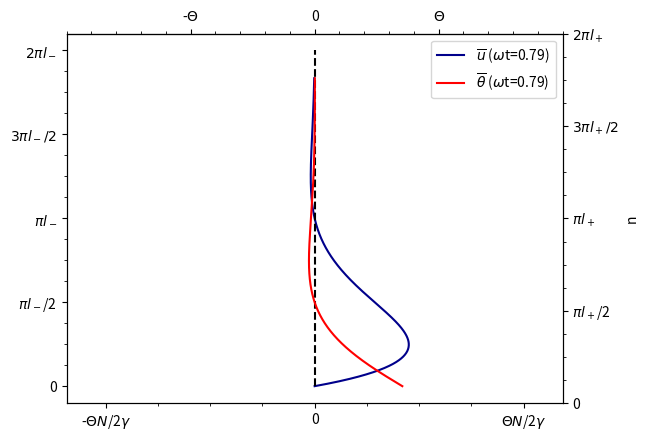

Write Python code to recreate this figure.
import matplotlib.pyplot as plt
import numpy as np
import math
import copy

#Zardi et al. 2014
deg2rad = np.pi / 180
alpha_deg = 30
alpha = alpha_deg * deg2rad

g = 9.81
Theta = 5
theta_0 = 288
gamma = 0.003 #K/m

omega = 7.28e-5 #1/s

K = 3 #m-2/s

N = np.sqrt( gamma * g / theta_0 )
N_alpha = N * np.sin( alpha ) 

phi = 0


omega_plus = N_alpha + omega
omega_minus = N_alpha - omega

l_plus = np.sqrt( 2*K /omega_plus)
l_minus =  np.sqrt( 2*K /omega_minus)

def u(n, omega_t, phi=0):
    const = Theta*N/2/gamma

    return const * ( (np.exp(-n/l_plus) * np.cos(omega_t - n/l_plus + phi )) - (np.exp( -n/l_minus ) *  np.cos(omega_t + n/l_minus + phi )) )


def theta(n, omega_t, phi=0):
    const = Theta/2

    return const * ( np.exp(-n/l_plus) * np.sin(omega_t - n/l_plus + phi ) + np.exp( -n/l_minus ) *  np.sin(omega_t + n/l_minus + phi ) )


n = np.linspace( 0, 200, 1000 )# * np.pi * l_minus
n_ = np.linspace( 0, 200, 1000 )# * np.pi * l_plus

omega_t=np.pi/4
u_bar = u(n, omega_t )
u_label= '$\overline{u}$ ($\omega$t='+str(round(omega_t,2))+')'#.format(omega_t)

theta_label= r"$\overline{\theta}$"+' ($\omega$t={}) '.format(round(omega_t,2))
plt.plot(u_bar,n, label= u_label, color='darkblue')
plt.vlines(0, -0.2, 2* np.pi* l_minus,linestyle='--',color='black')
xticks = np.array(['-$\Theta N $/2$\gamma$', '0', '$\Theta N $/2$\gamma$']) 
yticks = np.array(['0', '$\pi l_-$/2', '$\pi l_-$', '$3 \pi l_- / 2$', '$2\pi l_-$'] )
plt.xticks([-Theta/2 * N/gamma, 0, Theta/2 * N/gamma], xticks)
plt.yticks([0, np.pi*l_minus / 2,  np.pi*l_minus, 3/2 * np.pi*l_minus, 2* np.pi*l_minus], yticks)
plt.minorticks_on()

theta_bar = theta(n, omega_t)
plt.plot(theta_bar, n, label= theta_label, color='red')
plt.legend()
ax = plt.gca()
ax2 = ax.twinx()
secax = ax.secondary_xaxis('top')
secax.set_xticks([-Theta, 0, Theta])
secax.set_xticklabels([r'-$\Theta$', '0', r'$\Theta$'])
secax.minorticks_on()

ax2.set_yticks([0, np.pi*l_plus / 2,  np.pi*l_plus, 3/2 * np.pi*l_plus, 2* np.pi*l_plus])
ax2.set_yticklabels(['0', '$\pi l_+$/2', '$\pi l_+$', '$3 \pi l_+ / 2$', '$2\pi l_+$'])
ax2.minorticks_on()
#plt.xlabel('u')
plt.ylabel('n')
plt.xlim(-10,10)
#plt.grid()

plt.show()

print('--------------')
print( 'pi l_- = {} '.format(np.pi * l_minus ))
print( 'Theta N /2 gamma = {}'.format(Theta/2 * N/gamma))
